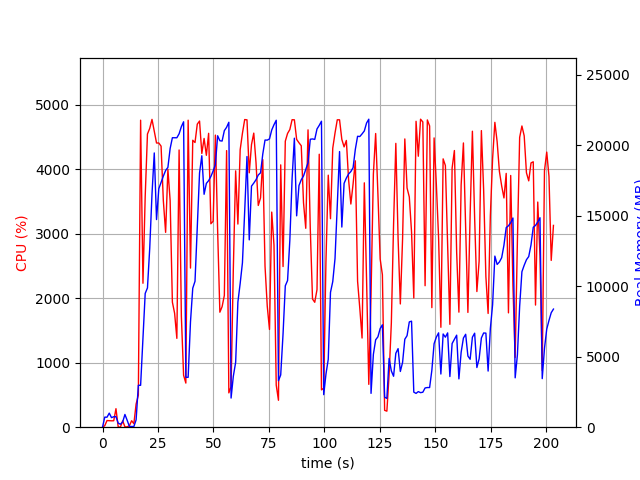

The file beside this chart, header and first rows:
elapsed_time, nproc, cpu, mem_real, mem_virtual
3.6716461181640625e-05, 1, 0.0, 9.73, 3188
1.007, 14, 23.8, 714.9, 3235
2.016, 4, 103.1, 707.6, 2375
3.025, 7, 101.2, 999.4, 3324
4.033, 3, 99.1, 679.7, 2079
5.042, 3, 100.1, 740.6, 2079
6.051, 4, 287.2, 750.1, 2810
7.061, 3, 3.0, 287.2, 1626
8.068, 3, 3.0, 209.8, 1565
9.077, 3, 99.1, 370.5, 1699
10.09, 7, 5.9, 904, 3231
11.1, 5, 5.0, 491.1, 2330
12.11, 1, 23.8, 51.74, 648.4
13.11, 1, 100.2, 51.74, 648.4
14.12, 2, 54.6, 46.77, 167
15.13, 1, 359.0, 518.7, 6015
16.14, 1, 497.6, 2972, 16519
17.16, 1, 4762, 2972, 16519
18.22, 1, 2233, 6297, 16569
19.23, 1, 3580, 9487, 23841
20.25, 1, 4548, 9875, 23841
21.27, 1, 4634, 12680, 32296
22.29, 1, 4775, 16532, 33010
23.32, 1, 4595, 19448, 43430
24.34, 1, 4408, 14723, 43430
25.36, 1, 4408, 16911, 43430
26.38, 1, 4359, 17359, 43430
27.41, 1, 3514, 17807, 43496
28.43, 1, 3022, 18204, 43496
29.46, 1, 4000, 18423, 43579
30.47, 1, 3515, 19761, 43675
31.48, 1, 1940, 20526, 43675
32.49, 1, 1767, 20522, 43675
33.5, 1, 1378, 20524, 43675
34.51, 1, 4300, 20804, 43675
35.53, 1, 1722, 21311, 43675
36.54, 1, 805.3, 21656, 43675
37.55, 1, 684.4, 3537, 43807
38.59, 1, 4762, 3537, 43807
39.64, 1, 2468, 7470, 43807
40.66, 1, 4451, 9854, 43807
41.68, 1, 4416, 10349, 43807
42.7, 1, 4701, 14213, 44018
43.73, 1, 4749, 18025, 44548
44.75, 1, 4247, 19247, 44548
45.78, 1, 4479, 16516, 44548
46.8, 1, 4218, 17290, 44548
47.82, 1, 4558, 17483, 44548
48.83, 1, 3156, 17777, 44548
49.86, 1, 3195, 18167, 44548
50.87, 1, 4531, 18617, 44548
51.87, 1, 3057, 20667, 44548
52.88, 1, 1784, 20312, 44548
53.89, 1, 1870, 20291, 44548
54.9, 1, 2044, 21029, 44548
55.92, 1, 4290, 21267, 44548
56.93, 1, 532.4, 21622, 44548
57.94, 1, 629.9, 2066, 44548
58.95, 1, 2449, 3612, 44548
60, 1, 3976, 4604, 44548
... 141 more rows
